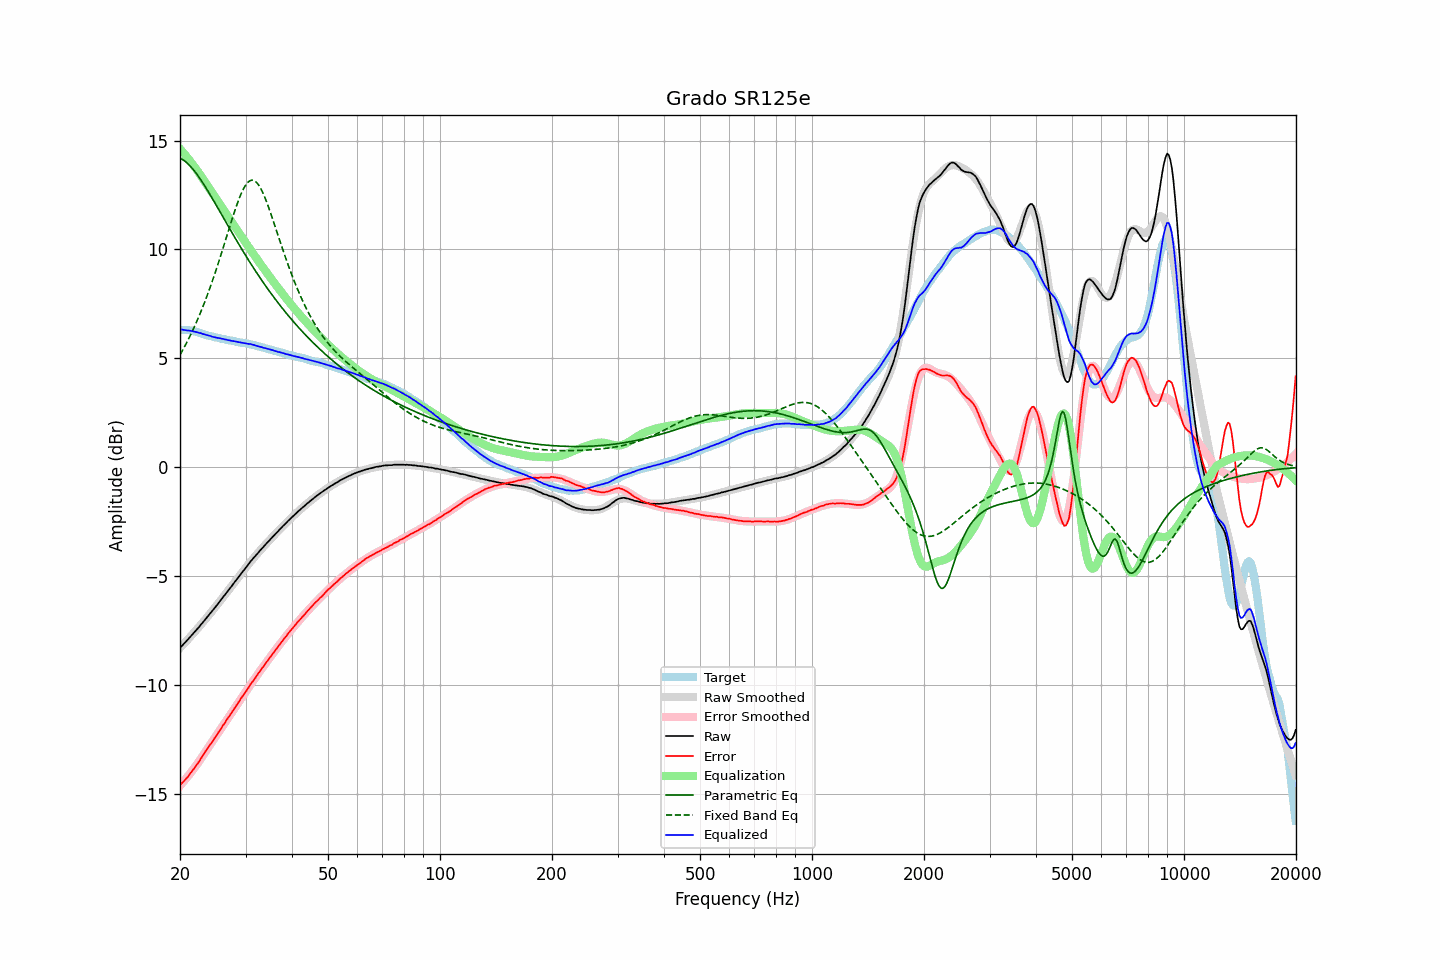

The table this chart was drawn from, first rows:
frequency, raw, error, smoothed, error_smoothed, equalization, parametric_eq, fixed_band_eq, equalized_raw, equalized_smoothed, target
20.00, -8.29, -14.60, -8.30, -14.62, 14.62, 14.19, 5.16, 6.33, 6.33, 6.31
20.20, -8.21, -14.52, -8.22, -14.54, 14.54, 14.16, 5.29, 6.33, 6.32, 6.31
20.40, -8.14, -14.45, -8.14, -14.45, 14.45, 14.11, 5.42, 6.31, 6.31, 6.31
20.61, -8.06, -14.37, -8.06, -14.36, 14.36, 14.06, 5.56, 6.30, 6.30, 6.31
20.81, -7.98, -14.29, -7.98, -14.27, 14.27, 14.00, 5.70, 6.29, 6.29, 6.31
21.02, -7.90, -14.21, -7.90, -14.18, 14.18, 13.93, 5.84, 6.28, 6.28, 6.31
21.23, -7.81, -14.10, -7.82, -14.09, 14.09, 13.86, 5.99, 6.28, 6.27, 6.29
21.44, -7.73, -14.01, -7.74, -13.99, 13.99, 13.78, 6.14, 6.26, 6.26, 6.28
21.66, -7.65, -13.91, -7.65, -13.90, 13.90, 13.69, 6.30, 6.24, 6.24, 6.26
21.87, -7.57, -13.81, -7.57, -13.80, 13.80, 13.60, 6.46, 6.23, 6.23, 6.24
22.09, -7.48, -13.71, -7.49, -13.70, 13.70, 13.50, 6.62, 6.22, 6.21, 6.23
22.31, -7.40, -13.60, -7.40, -13.60, 13.60, 13.40, 6.79, 6.19, 6.20, 6.20
22.54, -7.32, -13.50, -7.31, -13.49, 13.49, 13.30, 6.97, 6.16, 6.17, 6.18
22.76, -7.22, -13.38, -7.23, -13.38, 13.38, 13.19, 7.15, 6.16, 6.15, 6.16
22.99, -7.14, -13.27, -7.14, -13.27, 13.27, 13.08, 7.33, 6.13, 6.13, 6.13
23.22, -7.05, -13.15, -7.05, -13.16, 13.16, 12.97, 7.52, 6.11, 6.11, 6.10
23.45, -6.96, -13.03, -6.97, -13.05, 13.05, 12.85, 7.71, 6.09, 6.08, 6.07
23.69, -6.87, -12.93, -6.88, -12.94, 12.94, 12.73, 7.90, 6.06, 6.06, 6.06
23.92, -6.78, -12.82, -6.79, -12.83, 12.83, 12.61, 8.11, 6.05, 6.04, 6.04
24.16, -6.69, -12.72, -6.70, -12.72, 12.72, 12.48, 8.31, 6.02, 6.02, 6.03
24.40, -6.61, -12.62, -6.60, -12.61, 12.61, 12.36, 8.52, 5.99, 6.00, 6.01
24.65, -6.51, -12.50, -6.51, -12.50, 12.50, 12.23, 8.74, 5.98, 5.98, 5.99
24.89, -6.42, -12.39, -6.42, -12.39, 12.39, 12.10, 8.96, 5.96, 5.97, 5.97
25.14, -6.33, -12.29, -6.33, -12.27, 12.27, 11.98, 9.18, 5.94, 5.95, 5.96
25.39, -6.23, -12.17, -6.23, -12.17, 12.17, 11.85, 9.41, 5.93, 5.93, 5.94
25.65, -6.13, -12.06, -6.14, -12.06, 12.06, 11.72, 9.64, 5.92, 5.92, 5.93
25.91, -6.04, -11.94, -6.04, -11.95, 11.95, 11.59, 9.87, 5.90, 5.90, 5.90
26.16, -5.94, -11.83, -5.95, -11.84, 11.84, 11.46, 10.11, 5.89, 5.89, 5.89
26.43, -5.85, -11.73, -5.85, -11.72, 11.72, 11.33, 10.35, 5.87, 5.87, 5.88
26.69, -5.75, -11.60, -5.76, -11.61, 11.61, 11.20, 10.59, 5.86, 5.85, 5.85
26.96, -5.66, -11.50, -5.66, -11.50, 11.50, 11.07, 10.83, 5.84, 5.84, 5.84
27.23, -5.56, -11.39, -5.56, -11.39, 11.39, 10.94, 11.07, 5.82, 5.82, 5.83
27.50, -5.47, -11.29, -5.47, -11.28, 11.28, 10.82, 11.30, 5.80, 5.81, 5.82
27.77, -5.37, -11.17, -5.37, -11.17, 11.17, 10.69, 11.53, 5.80, 5.80, 5.80
28.05, -5.27, -11.06, -5.28, -11.06, 11.06, 10.56, 11.76, 5.79, 5.78, 5.79
28.33, -5.18, -10.95, -5.18, -10.95, 10.95, 10.44, 11.97, 5.77, 5.77, 5.77
28.62, -5.08, -10.84, -5.08, -10.84, 10.84, 10.31, 12.18, 5.75, 5.75, 5.76
28.90, -4.99, -10.73, -4.99, -10.73, 10.73, 10.19, 12.37, 5.74, 5.74, 5.74
29.19, -4.89, -10.61, -4.89, -10.62, 10.62, 10.07, 12.55, 5.73, 5.73, 5.72
29.48, -4.79, -10.51, -4.79, -10.51, 10.51, 9.94, 12.71, 5.72, 5.72, 5.72
29.78, -4.70, -10.41, -4.70, -10.40, 10.40, 9.82, 12.85, 5.70, 5.70, 5.71
30.08, -4.60, -10.30, -4.60, -10.29, 10.29, 9.70, 12.97, 5.69, 5.69, 5.70
30.38, -4.51, -10.19, -4.51, -10.18, 10.18, 9.58, 13.07, 5.67, 5.67, 5.68
30.68, -4.41, -10.08, -4.42, -10.08, 10.08, 9.47, 13.13, 5.66, 5.66, 5.67
30.99, -4.31, -9.95, -4.33, -9.97, 9.97, 9.35, 13.17, 5.66, 5.64, 5.64
31.30, -4.23, -9.86, -4.24, -9.86, 9.86, 9.23, 13.18, 5.63, 5.62, 5.63
31.61, -4.14, -9.76, -4.15, -9.76, 9.76, 9.12, 13.17, 5.61, 5.61, 5.62
31.93, -4.06, -9.66, -4.06, -9.65, 9.65, 9.01, 13.12, 5.59, 5.59, 5.60
32.24, -3.98, -9.55, -3.98, -9.55, 9.55, 8.90, 13.05, 5.57, 5.57, 5.57
32.57, -3.89, -9.44, -3.89, -9.44, 9.44, 8.78, 12.95, 5.55, 5.55, 5.55
32.89, -3.81, -9.35, -3.81, -9.34, 9.34, 8.68, 12.83, 5.53, 5.53, 5.54
33.22, -3.72, -9.23, -3.73, -9.24, 9.24, 8.57, 12.69, 5.51, 5.51, 5.51
33.55, -3.65, -9.15, -3.64, -9.13, 9.13, 8.46, 12.53, 5.48, 5.49, 5.50
33.89, -3.56, -9.03, -3.56, -9.03, 9.03, 8.35, 12.35, 5.47, 5.47, 5.47
34.23, -3.48, -8.93, -3.48, -8.93, 8.93, 8.25, 12.16, 5.45, 5.45, 5.45
34.57, -3.40, -8.83, -3.40, -8.83, 8.83, 8.15, 11.96, 5.43, 5.43, 5.43
34.92, -3.32, -8.73, -3.32, -8.73, 8.73, 8.04, 11.75, 5.41, 5.41, 5.41
35.27, -3.24, -8.63, -3.25, -8.63, 8.63, 7.94, 11.54, 5.39, 5.39, 5.39
35.62, -3.16, -8.53, -3.17, -8.53, 8.53, 7.84, 11.32, 5.37, 5.37, 5.37
35.97, -3.09, -8.44, -3.09, -8.43, 8.43, 7.74, 11.09, 5.34, 5.35, 5.35
... 635 more rows
